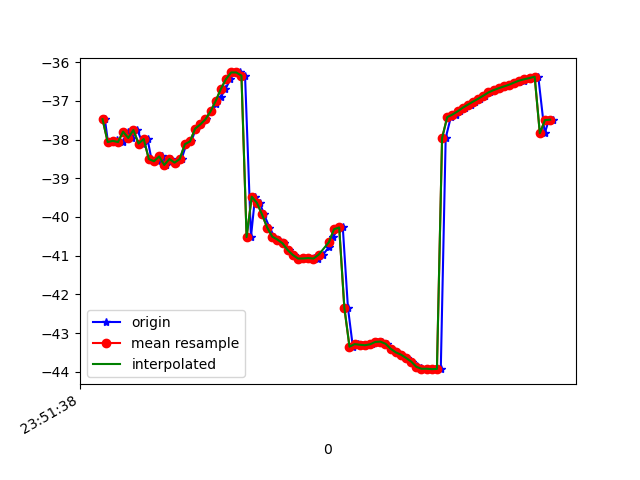

The file beside this chart, header and first rows:
1617666698569, 362335203041521, -37.475864, 6.5234437, -11.736083
1617666698581, 362335222272291, -38.06, 7.502, -11.79
1617666698601, 362335241503061, -38.05, 7.369, -11.53
1617666698618, 362335260733831, -38.02, 7.992, -10.91
1617666698638, 362335279964601, -38.07, 7.861, -10.98
1617666698658, 362335299195371, -37.8, 8.231, -10.37
1617666698676, 362335318426141, -37.96, 8.041, -10.37
1617666698695, 362335337656911, -37.76, 8.113, -10.03
1617666698717, 362335356887681, -38.1, 8.142, -10.26
1617666698735, 362335376118451, -37.99, 8.087, -9.753
1617666698750, 362335395349221, -38.5, 8.9, -9.871
1617666698774, 362335414579991, -38.56, 8.613, -9.879
1617666698793, 362335433810761, -38.44, 8.593, -9.819
1617666698807, 362335453041531, -38.66, 8.391, -10.56
1617666698828, 362335472272301, -38.5, 8.125, -11.08
1617666698847, 362335491628671, -38.6, 7.825, -11.96
1617666698867, 362335510859441, -38.51, 6.86, -12.74
1617666698886, 362335530090211, -38.12, 6.434, -13.83
1617666698905, 362335549320981, -38.05, 6.079, -15.98
1617666698923, 362335568551751, -37.72, 5.574, -17.74
1617666698942, 362335587782521, -37.61, 4.751, -19.77
1617666698963, 362335607013291, -37.48, 3.874, -21.81
1617666698981, 362335626244061, -37.27, 3.017, -23.9
1617666699000, 362335645474831, -37.1, 2.19, -26.15
1617666699019, 362335664705601, -36.91, 1.384, -28.46
1617666699038, 362335683936371, -36.7, 0.636, -30.76
1617666699057, 362335703167141, -36.44, -0.0843, -33.06
1617666699075, 362335722397911, -36.27, -0.8798, -35.3
1617666699095, 362335741628681, -36.27, -1.816, -37.37
1617666699114, 362335760859451, -36.35, -2.827, -39.26
1617666699137, 362335780090221, -40.52, -3.983, -42.61
1617666699153, 362335799320991, -39.48, -4.371, -42.78
1617666699171, 362335818551761, -39.63, -5.027, -44.31
1617666699188, 362335837782531, -39.93, -5.66, -45.54
1617666699209, 362335857013301, -40.27, -6.3, -46.56
1617666699228, 362335876244071, -40.51, -6.763, -47.39
1617666699246, 362335895474841, -40.58, -7, -48.01
1617666699264, 362335914705611, -40.68, -7.082, -48.42
1617666699286, 362335933936381, -40.86, -7.051, -48.52
1617666699305, 362335953167151, -40.98, -7.034, -48.33
1617666699323, 362335972397921, -41.07, -6.913, -47.87
1617666699342, 362335991628691, -41.07, -6.627, -47.1
1617666699362, 362336010859461, -41.06, -6.2, -46.05
1617666699381, 362336030090231, -41.07, -5.708, -44.68
1617666699399, 362336049321001, -41.08, -5.136, -43.11
1617666699417, 362336068551771, -40.97, -4.365, -41.4
1617666699440, 362336087782541, -40.78, -3.28, -39.7
1617666699456, 362336107013311, -40.52, -1.963, -37.92
1617666699475, 362336126244081, -40.31, -0.7399, -36.03
1617666699494, 362336145474851, -40.27, 0.1599, -34.07
1617666699514, 362336164705621, -42.34, 2.793, -28.69
1617666699533, 362336183936391, -43.35, 1.669, -30.19
1617666699552, 362336203167161, -43.28, 2.447, -28.26
1617666699569, 362336222397931, -43.3, 3.052, -26.35
1617666699590, 362336241628701, -43.31, 3.496, -24.54
1617666699609, 362336260859471, -43.29, 4.059, -22.98
1617666699628, 362336280090241, -43.23, 4.78, -21.52
1617666699647, 362336299321011, -43.22, 5.384, -20.1
1617666699666, 362336318551781, -43.27, 5.717, -18.69
1617666699685, 362336337782551, -43.4, 5.954, -17.37
1617666699705, 362336357013321, -43.49, 6.283, -16.23
... 32 more rows
